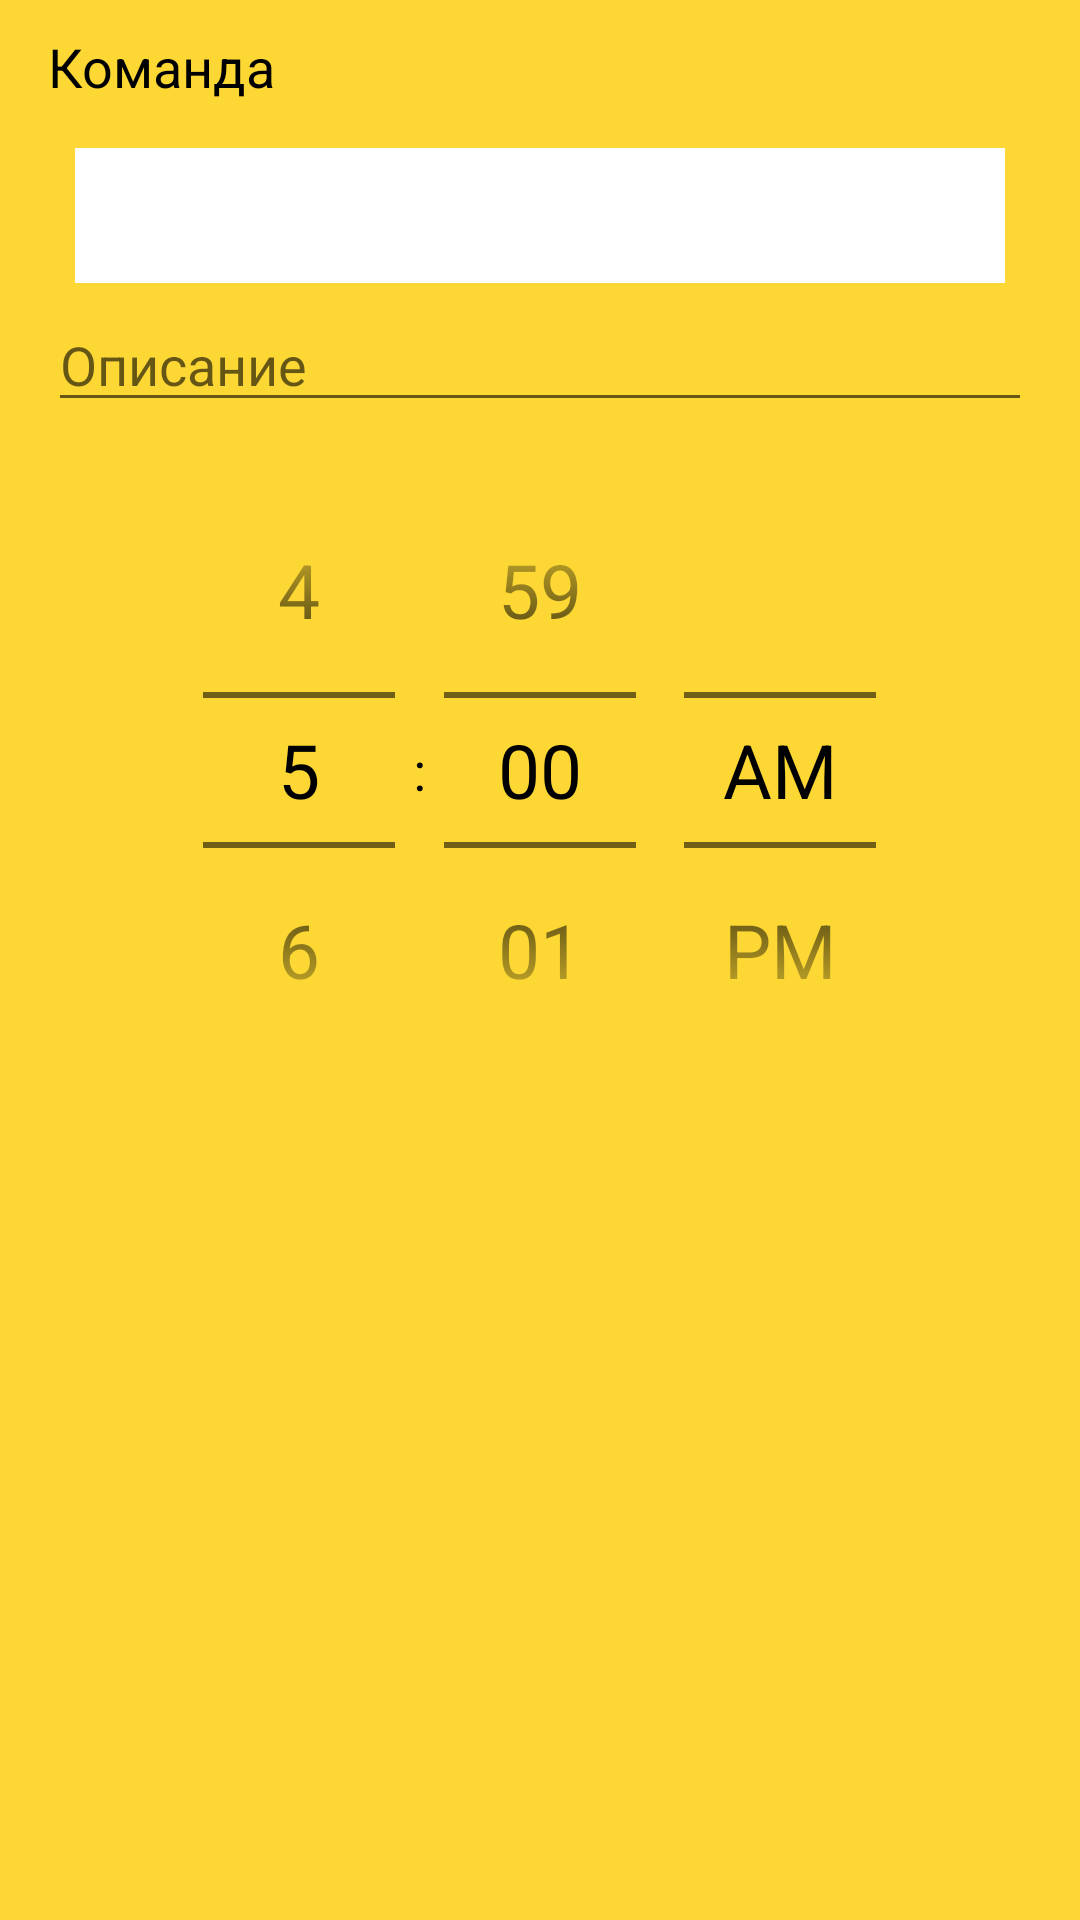

Android layout source for this screen:
<!-- AndroidManifest.xml: application theme AppTheme -->
<!-- res/layout/screen_crew_meating.xml -->
<?xml version="1.0" encoding="utf-8"?>
<LinearLayout xmlns:android="http://schemas.android.com/apk/res/android"
    xmlns:app="http://schemas.android.com/apk/res-auto"
    android:layout_width="match_parent"
    android:layout_height="match_parent"
    android:background="@color/main_background"
    android:orientation="vertical">

    <TextView
        android:layout_width="wrap_content"
        android:layout_height="wrap_content"
        android:layout_marginStart="@dimen/default_screen_offset"
        android:layout_marginTop="10dp"
        android:text="Команда" />

    <androidx.appcompat.widget.AppCompatSpinner
        android:id="@+id/spinnerCrew"
        android:layout_width="match_parent"
        android:layout_height="45dp"
        android:layout_marginStart="25dp"
        android:layout_marginTop="15dp"
        android:layout_marginEnd="25dp"
        android:background="@color/white"
        app:layout_constraintTop_toBottomOf="@+id/etEventDescription" />

    <EditText
        android:id="@+id/etMainText"
        android:layout_width="match_parent"
        android:layout_height="wrap_content"
        android:layout_marginStart="@dimen/default_screen_offset"
        android:layout_marginTop="5dp"
        android:layout_marginEnd="@dimen/default_screen_offset"
        android:hint="Описание" />

    <TimePicker
        android:id="@+id/timePicker"
        android:layout_width="wrap_content"
        android:layout_height="wrap_content"
        android:layout_gravity="center_horizontal"
        android:layout_marginTop="10dp"
        android:timePickerMode="spinner" />


</LinearLayout>
<!-- resources referenced by this layout -->
<resources>
  <color name="main_background">#FDD835</color>
  <color name="white">#FFFFFF</color>
  <dimen name="default_screen_offset">16dp</dimen>
  <style name="AppTheme" parent="Theme.AppCompat.Light.DarkActionBar">
          
          <item name="colorPrimary">@color/colorPrimary</item>
          <item name="colorPrimaryDark">@color/colorPrimaryDark</item>
          <item name="colorAccent">@color/default_button_color</item>
          <item name="android:buttonStyle">@style/ButtonText</item>
          <item name="android:editTextStyle">@style/EditText</item>
          <item name="android:textViewStyle">@style/TextView</item>
          <item name="android:timePickerDialogTheme">@style/AlertDialogCustom</item>
          <item name="android:datePickerDialogTheme">@style/AlertDialogCustom</item>
          <item name="android:alertDialogTheme">@style/AlertDialogCustom</item>
      </style>
  <color name="colorPrimary">#FDD835</color>
  <color name="colorPrimaryDark">#311B92</color>
  <color name="default_button_color">#01579B</color>
  <style name="ButtonText" parent="@android:style/Widget.Button">
          <item name="android:textColor">@color/white</item>
          <item name="android:padding">10dp</item>
          <item name="android:textSize">25sp</item>
          <item name="android:background">@drawable/background_button_ripple</item>
      </style>
  <style name="EditText" parent="@android:style/Widget.EditText">
          <item name="android:textColor">@color/black</item>
          <item name="android:layout_marginStart">@dimen/default_screen_offset</item>
          <item name="android:layout_marginEnd">@dimen/default_screen_offset</item>
          <item name="android:textSize">25sp</item>
      </style>
  <style name="TextView" parent="@android:style/Widget.TextView">
          <item name="android:textColor">@color/black</item>
          <item name="android:textSize">18sp</item>
      </style>
  <style name="AlertDialogCustom" parent="android:Theme.Material.Light.Dialog.Alert">
          <item name="android:colorAccent">@color/default_green</item>
          <item name="android:textColor">@color/colorPrimaryDark</item>
      </style>
  <!-- drawable background_button_ripple (drawable) -->
  <?xml version="1.0" encoding="utf-8"?>
  <ripple xmlns:android="http://schemas.android.com/apk/res/android"
      android:color="@color/colorPrimaryDark">
  
      <item android:id="@android:id/mask">
          <shape android:shape="rectangle">
              <solid android:color="@color/default_button_color" />
              <corners android:radius="12dp" />
          </shape>
      </item>
  
      <item android:drawable="@drawable/background_button_default" />
  </ripple>
  <color name="black">#000000</color>
  <color name="default_green">#43A047</color>
  <!-- drawable background_button_default (drawable) -->
  <?xml version="1.0" encoding="utf-8"?>
  <shape xmlns:android="http://schemas.android.com/apk/res/android"
      android:shape="rectangle">
      
      <solid android:color="@color/default_button_color" />
      <corners android:radius="12dp" />
  </shape>
</resources>
